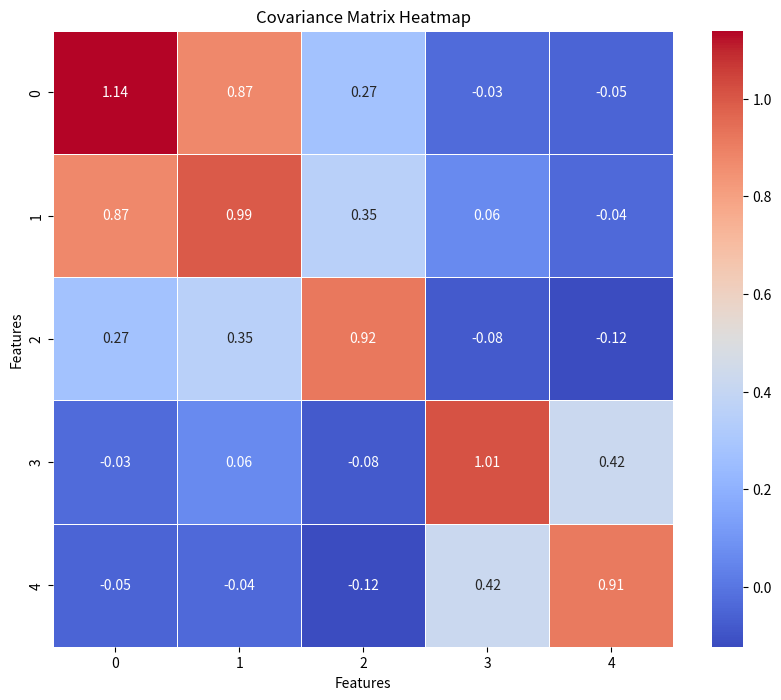

Generate this figure with matplotlib:
import numpy as np
import matplotlib.pyplot as plt
import seaborn as sns

# Set random seed for reproducibility
np.random.seed(0)

# Generate correlated data
# Number of samples
n_samples = 100

# Create a covariance matrix for generating correlated data
correlation_matrix = np.array([
    [1.0, 0.8, 0.3, 0.0, 0.0],
    [0.8, 1.0, 0.4, 0.0, 0.0],
    [0.3, 0.4, 1.0, 0.0, 0.0],
    [0.0, 0.0, 0.0, 1.0, 0.5],
    [0.0, 0.0, 0.0, 0.5, 1.0]
])

# Generate the correlated data
mean = np.zeros(correlation_matrix.shape[0])
X_correlated = np.random.multivariate_normal(mean, correlation_matrix, size=n_samples)

# Compute the covariance matrix of the correlated data
covariance_matrix = np.cov(X_correlated, rowvar=False)

# Create a heatmap of the covariance matrix
plt.figure(figsize=(10, 8))
sns.heatmap(covariance_matrix, annot=True, cmap='coolwarm', fmt='.2f', linewidths=0.5)
plt.title('Covariance Matrix Heatmap')
plt.xlabel('Features')
plt.ylabel('Features')
plt.show()
